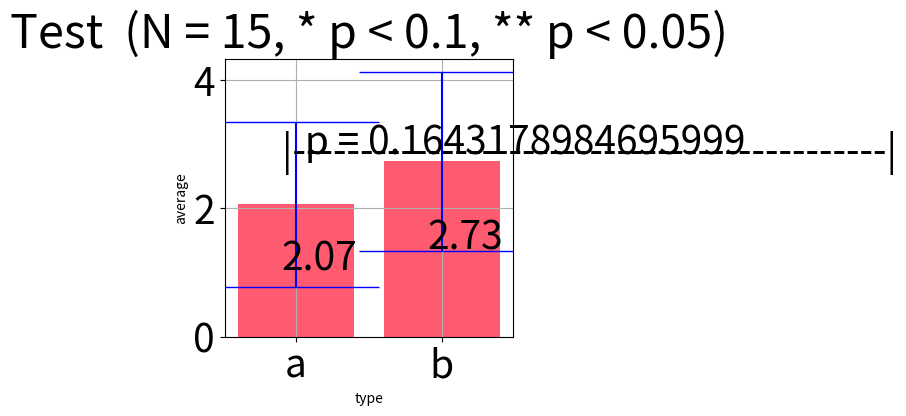

Generate this figure with matplotlib:
#!/usr/bin/env python
import numpy as np
import math
import matplotlib.pyplot as plt
import scipy as sp
from scipy import stats

# functions for calculating t value (% Now we don't use it. We use stats.ttest_rel(l1, l2) because it returns p value.)
def difference_average (l1, l2):
    difference_average = 0.0
    for i in range(len(l1)):
        difference_average += l1[i] - l2[i]
    difference_average = difference_average / (len(l1))
    return difference_average

def difference_variance (l1, l2):
    difference_variance = 0.0
    diff_average = difference_average(l1, l2)
    for i in range(len(l1)):
        difference_variance += (l1[i] - l2[i] - diff_average) * (l1[i] - l2[i] - diff_average)
    difference_variance = difference_variance / (len(l1))
    return difference_variance

def difference_error (l1, l2):
    difference_error = 0.0
    diff_variance = difference_variance(l1, l2)
    difference_error = math.sqrt (diff_variance / (len(l1) - 1))
    return difference_error

def t_value (l1, l2):
    t = 0.0
    diff_average = difference_average(l1, l2)
    diff_error = difference_error(l1, l2)
    t = diff_average / diff_error
    return t

# functions for drawing a graph
def create_nested_list (l1, l2):
    # create a nested list [[x1, x2, x3, x4], [y1, y2, y3, y4]]
    inner_list = []
    outer_list = []
    for i in range(len(l1)):
        inner_list.append(l1[i])
    outer_list.append(inner_list)
    
    inner_list = []
    for i in range(len(l2)):
        inner_list.append(l2[i])
    outer_list.append(inner_list)
    
    return outer_list

def sample_data_average (l1):
    ave = 0.0
    for i in range(len(l1)):
        ave = ave + l1[i]
    ave = ave / (len(l1))
    return ave

def sample_data_average_list (l1):
    average_list = [] 
    for i in range(len(l1)):
        average = sample_data_average(l1[i])
        average_list.append(average)
    return average_list

def sample_variance (l1):
    sample_variance = 0.0
    ave = sample_data_average(l1)
    for i in range(len(l1)):
        sample_variance += (l1[i] - ave) * (l1[i] - ave)
    sample_variance = sample_variance / (len(l1))
    return sample_variance

def sample_error (l1):
    sample_error = math.sqrt (sample_variance(l1))
    return sample_error
    
def sample_error_list (l1):
    error_list = []
    for i in range(len(l1)):
        error = sample_error(l1[i])
        error_list.append(error)
    return error_list

def draw_graph(title, label, xlabel, ylabel, l1, l2):
    # calculate t & p value
    t, p = stats.ttest_rel(l1, l2)

    # create a nested list [[x1, x2, x3, x4], [y1, y2, y3, y4]]
    nested_list=[]
    nested_list = create_nested_list(l1, l2)

    # calculate sample_data_average [ave_x, ave_y]
    y_data = sample_data_average_list (nested_list)
    max_y_data = math.ceil(max(y_data))
    min_y_data = math.floor(min(y_data))
   
    # calculate sample_error [err_x, err_y]
    y_error = sample_error_list (nested_list)

    left = np.array([])
    
    for i in range(len(label)):
        left = np.append(left, i+1)
    plt.bar(left, y_data, color="#FF5B70", yerr=y_error, align="center", ecolor="blue", capsize=60)
    plt.rcParams["font.size"] = 28
    plt.tick_params(labelsize=28)
    ax = plt.gca()
    w = 0.4
    for j in range(len(y_data)):
        ann = ax.annotate(str((round (y_data[j] * 100.0)) * 0.01), xy=(left[j] - w * 0.5 * 0.5, y_data[j] / 2.0), fontsize=28)
    plt.xticks(left, label)
    new_title = title + "  (N = " + str(len(l1)) + ", * p < 0.1, ** p < 0.05)"
    plt.title(new_title)
    plt.xlabel(xlabel)
    plt.ylabel(ylabel)

    if p < 0.05:
        input_word = "**" + " (p = " + str(p) + " )"
        plt.text(1.0, max_y_data * 0.95, input_word)
    elif p < 0.1:
        input_word = "*" + " (p = " + str(p) + " )"
        plt.text(1.0, max_y_data * 0.95, input_word)
    else:
        input_word = " p = " + str(p)
        plt.text(1.0, max_y_data * 0.95, input_word)

    plt.text(0.90, max_y_data * 0.9, "|--------------------------------------------|")
    plt.grid(True)
    plt.tight_layout()

    #plt.savefig("graph.pdf") # TODO path
    plt.show()

def main():
    # a = [225.48972,
    #      236.54971]
    # b = [169.1854,
    #      163.793112679]
    # a = [255.56605,
    #      267.48198]
    # b = [135.141159,
    #      84.659183899]
    a = [0, 1, 3, 1, 3, 3, 4, 2, 4, 1, 3, 3, 0, 2, 1]
    b = [1, 3, 2, 4, 3, 4, 2, 1, 5, 2, 3, 4, 5, 1, 1]
    # paired t-value: -1.46759877141, degree of freedom: 14
    #b = [1, 3, 2, 4, 3, 4, 5, 5, 5, 5, 5, 5, 5, 5, 5]
    # paired t-value: -4.92800147686, degree of freedom: 14
    #a = [90, 75, 75, 75, 80, 65, 75, 80]
    #b = [95, 94, 92, 95, 95, 95, 90, 95]

    # calculate t value
    # TODO: calculate p value
    #t = t_value(a, b)
    #print "paired t-value: " + str(t) + ", degree of freedom: " + str((len(a) - 1))

    # draw a graph
    draw_graph("Test", ["a", "b"], "type", "average", a, b)

if __name__ == '__main__':
    main()
